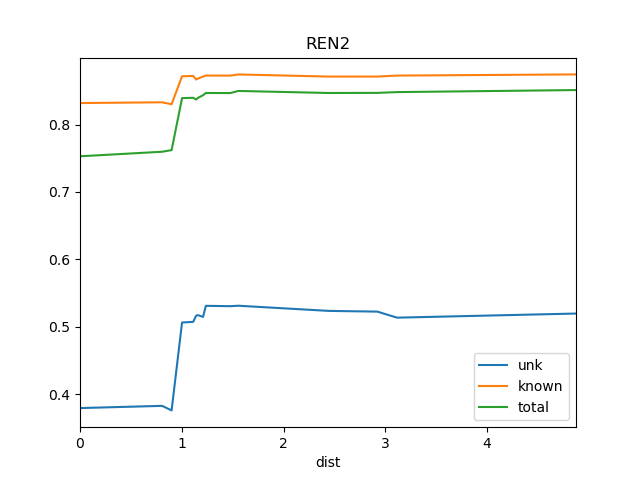

The table this chart was drawn from, first rows:
dist, known, total, train_docs, unk
0.0, 0.8319, 0.7529, {'REN4', 'REN1', 'REN3'}, 0.3793
0.8069, 0.833, 0.7596, {'REN6', 'REN5', 'REN1', 'REN4', 'REN3'}, 0.3826
0.9, 0.8301, 0.762, {'REN7', 'REN6', 'REN5', 'REN1', 'REN8',…, 0.3759
1.003, 0.8716, 0.8391, {'REN7', 'REN6', 'REN5', 'St2', 'REN1', …, 0.5062
1.112, 0.8721, 0.8397, {'REN7', 'REN6', 'REN5', 'St2', 'REN11',…, 0.5072
1.141, 0.8668, 0.8371, {'REN7', 'REN6', 'REN5', 'St2', 'REN11',…, 0.5164
1.159, 0.8683, 0.8395, {'REN8', 'REN7', 'REN6', 'REN5', 'St2', …, 0.5172
1.209, 0.8712, 0.8435, {'REN7', 'REN9', 'REN6', 'REN5', 'St2', …, 0.5146
1.236, 0.8726, 0.8468, {'REN8', 'REN7', 'REN6', 'WS1', 'REN5', …, 0.531
1.476, 0.8726, 0.8467, {'REN8', 'REN7', 'REN9', 'REN12', 'WS1',…, 0.5305
1.556, 0.8743, 0.8498, {'REN7', 'REN3', 'REN9', 'REN12', 'WS1',…, 0.5311
2.446, 0.8711, 0.8468, {'REN5', 'BS1', 'DSR', 'REN7', 'REN6', '…, 0.5235
2.92, 0.8712, 0.8469, {'REN5', 'BS1', 'DSR', 'REN7', 'REN6', '…, 0.5224
3.115, 0.8726, 0.8481, {'REN5', 'BS1', 'DSR', 'REN7', 'REN6', '…, 0.5134
4.873, 0.8744, 0.8511, {'Ko', 'REN5', 'BS1', 'DSR', 'REN7', 'RE…, 0.5196
